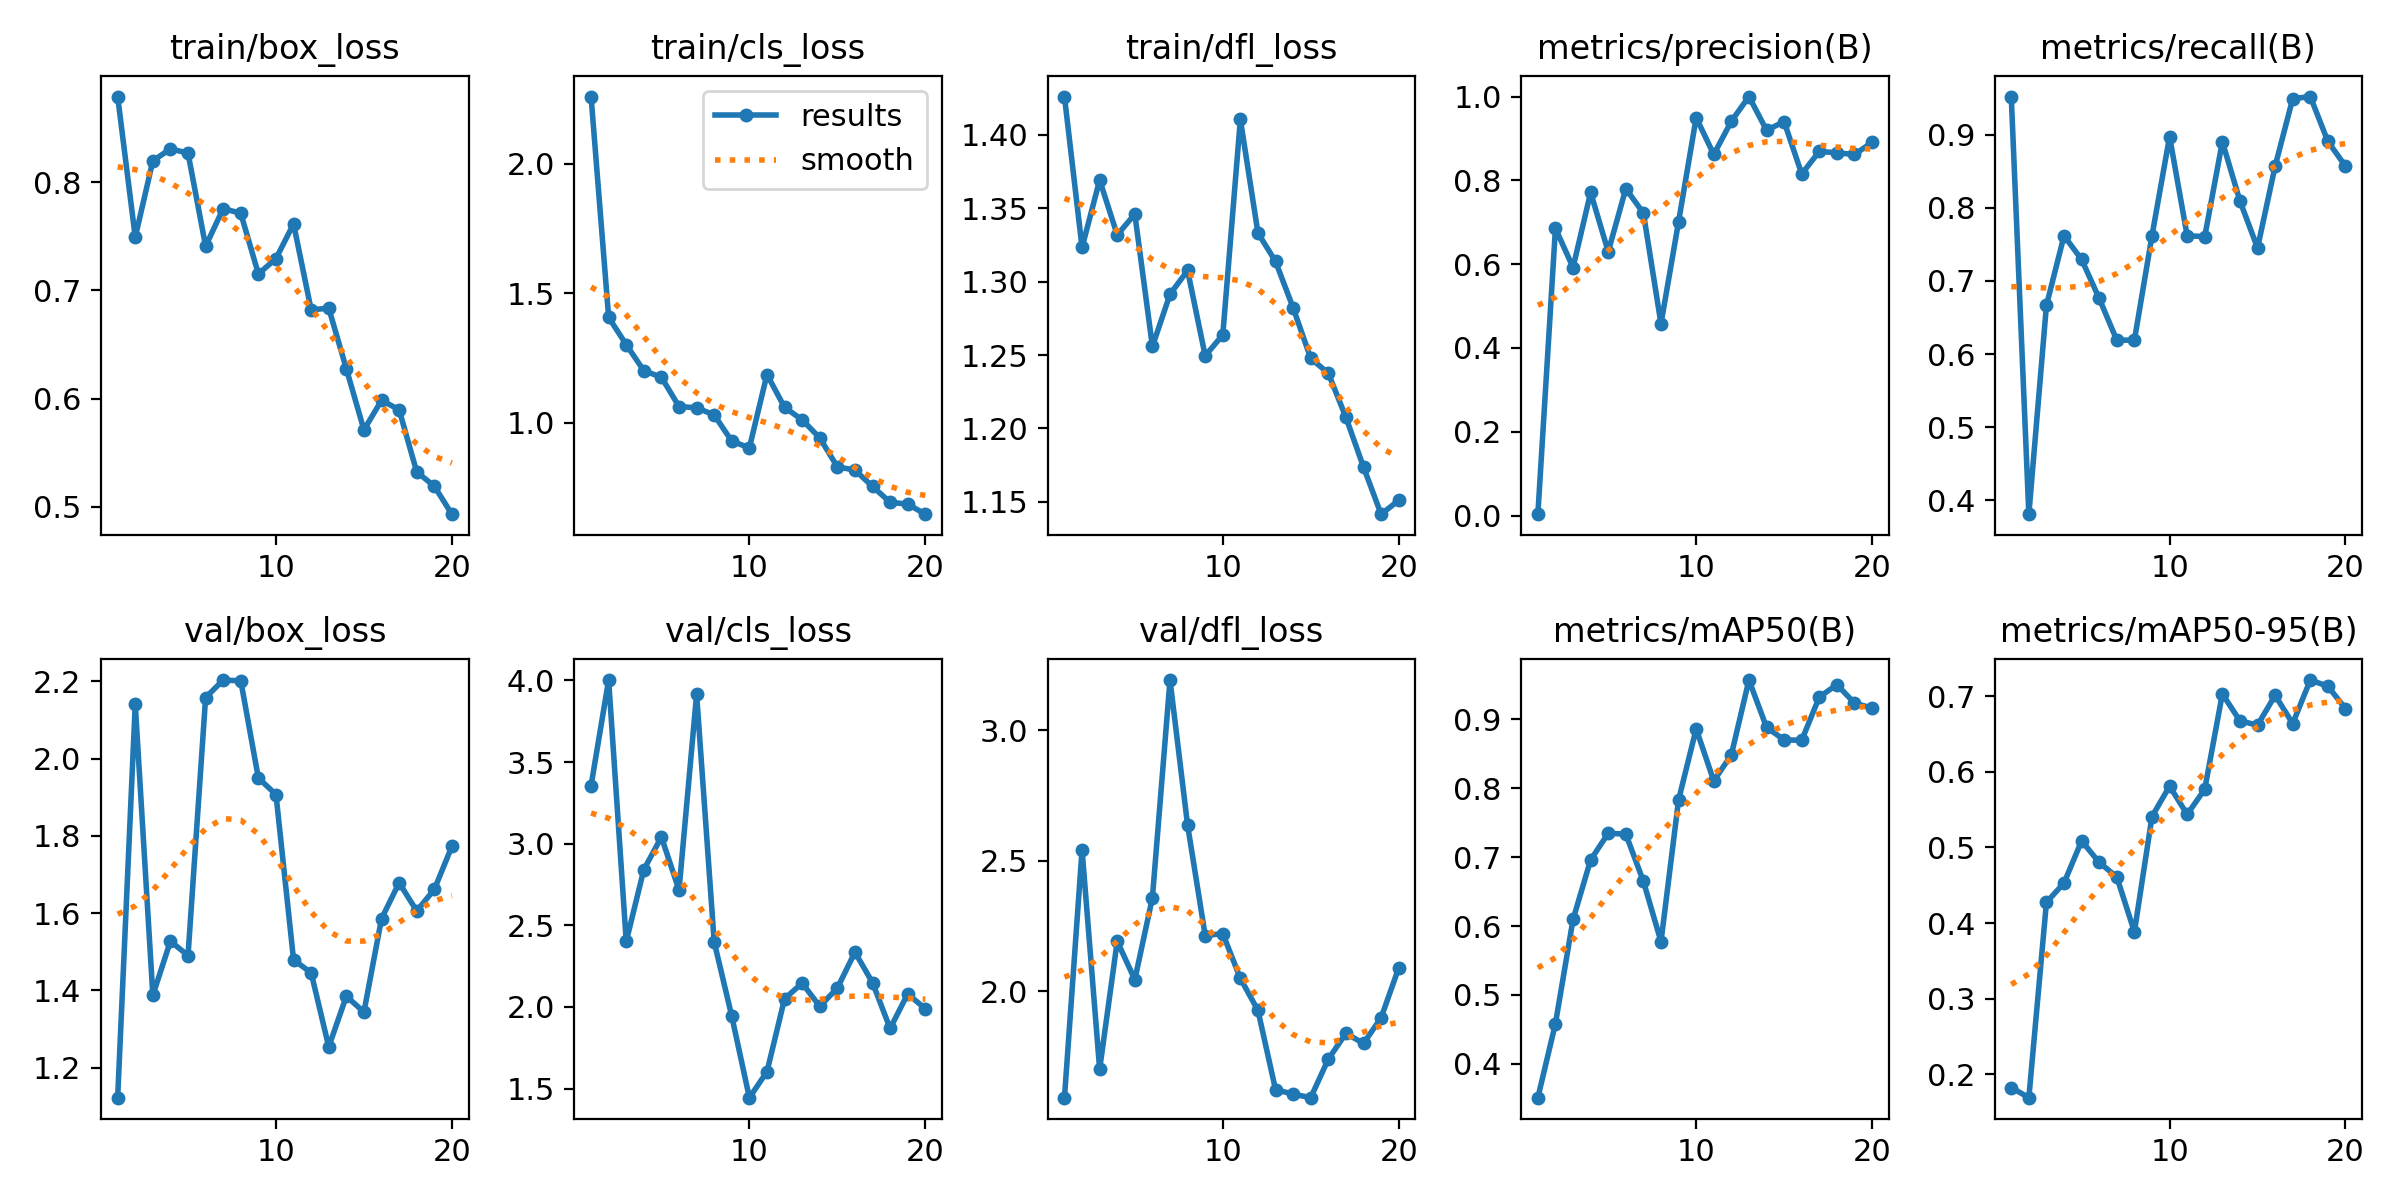

Data behind this chart, as committed beside it:
epoch, time, train/box_loss, train/cls_loss, train/dfl_loss, metrics/precision(B), metrics/recall(B), metrics/mAP50(B), metrics/mAP50-95(B), val/box_loss, val/cls_loss, val/dfl_loss, lr/pg0, lr/pg1, lr/pg2
1, 10.54, 0.879, 2.26, 1.426, 0.00317, 0.9524, 0.351, 0.1824, 1.122, 3.355, 1.594, 0.0004, 0.0004, 0.0004
2, 15.74, 0.7491, 1.407, 1.323, 0.6853, 0.381, 0.4586, 0.1689, 2.141, 4.003, 2.542, 0.0007794, 0.0007794, 0.0007794
3, 20.15, 0.8195, 1.302, 1.369, 0.5919, 0.6667, 0.6096, 0.4273, 1.387, 2.401, 1.703, 0.001117, 0.001117, 0.001117
4, 24.2, 0.8307, 1.201, 1.332, 0.7711, 0.7619, 0.696, 0.453, 1.527, 2.841, 2.192, 0.001413, 0.001413, 0.001413
5, 29.48, 0.8267, 1.176, 1.346, 0.6298, 0.7294, 0.7346, 0.5087, 1.49, 3.041, 2.045, 0.001604, 0.001604, 0.001604
6, 33.51, 0.7407, 1.063, 1.256, 0.7801, 0.6761, 0.7334, 0.4801, 2.158, 2.716, 2.359, 0.001505, 0.001505, 0.001505
7, 37.43, 0.7755, 1.058, 1.291, 0.7219, 0.619, 0.665, 0.461, 2.203, 3.915, 3.191, 0.001406, 0.001406, 0.001406
8, 42.4, 0.7711, 1.031, 1.308, 0.4577, 0.619, 0.5773, 0.3883, 2.201, 2.398, 2.636, 0.001307, 0.001307, 0.001307
9, 46.38, 0.7151, 0.9291, 1.25, 0.7015, 0.7619, 0.7831, 0.5409, 1.95, 1.943, 2.214, 0.001208, 0.001208, 0.001208
10, 50.46, 0.7293, 0.9034, 1.264, 0.9496, 0.8976, 0.8861, 0.5811, 1.907, 1.444, 2.221, 0.001109, 0.001109, 0.001109
11, 56.68, 0.7613, 1.186, 1.41, 0.8617, 0.7619, 0.8106, 0.5437, 1.479, 1.603, 2.05, 0.00101, 0.00101, 0.00101
12, 60.46, 0.6819, 1.06, 1.333, 0.9411, 0.7608, 0.8486, 0.5771, 1.445, 2.05, 1.928, 0.000911, 0.000911, 0.000911
13, 64.24, 0.6835, 1.012, 1.314, 1, 0.8906, 0.957, 0.7032, 1.254, 2.146, 1.625, 0.000812, 0.000812, 0.000812
14, 69.16, 0.6275, 0.9417, 1.282, 0.9197, 0.8095, 0.8884, 0.6675, 1.385, 2.003, 1.607, 0.000713, 0.000713, 0.000713
15, 72.97, 0.571, 0.8299, 1.248, 0.9399, 0.7452, 0.8701, 0.6619, 1.344, 2.115, 1.594, 0.000614, 0.000614, 0.000614
16, 76.85, 0.5983, 0.8173, 1.238, 0.8153, 0.8571, 0.8696, 0.7013, 1.585, 2.335, 1.741, 0.000515, 0.000515, 0.000515
17, 81.94, 0.5896, 0.7543, 1.208, 0.8692, 0.9494, 0.9324, 0.664, 1.678, 2.149, 1.84, 0.000416, 0.000416, 0.000416
18, 85.67, 0.5323, 0.6932, 1.174, 0.8656, 0.9524, 0.9503, 0.7215, 1.606, 1.868, 1.801, 0.000317, 0.000317, 0.000317
19, 89.44, 0.519, 0.6859, 1.142, 0.8618, 0.8909, 0.9235, 0.7133, 1.661, 2.08, 1.899, 0.000218, 0.000218, 0.000218
20, 94.29, 0.4931, 0.6472, 1.151, 0.8907, 0.8571, 0.9162, 0.6836, 1.773, 1.989, 2.09, 0.000119, 0.000119, 0.000119
